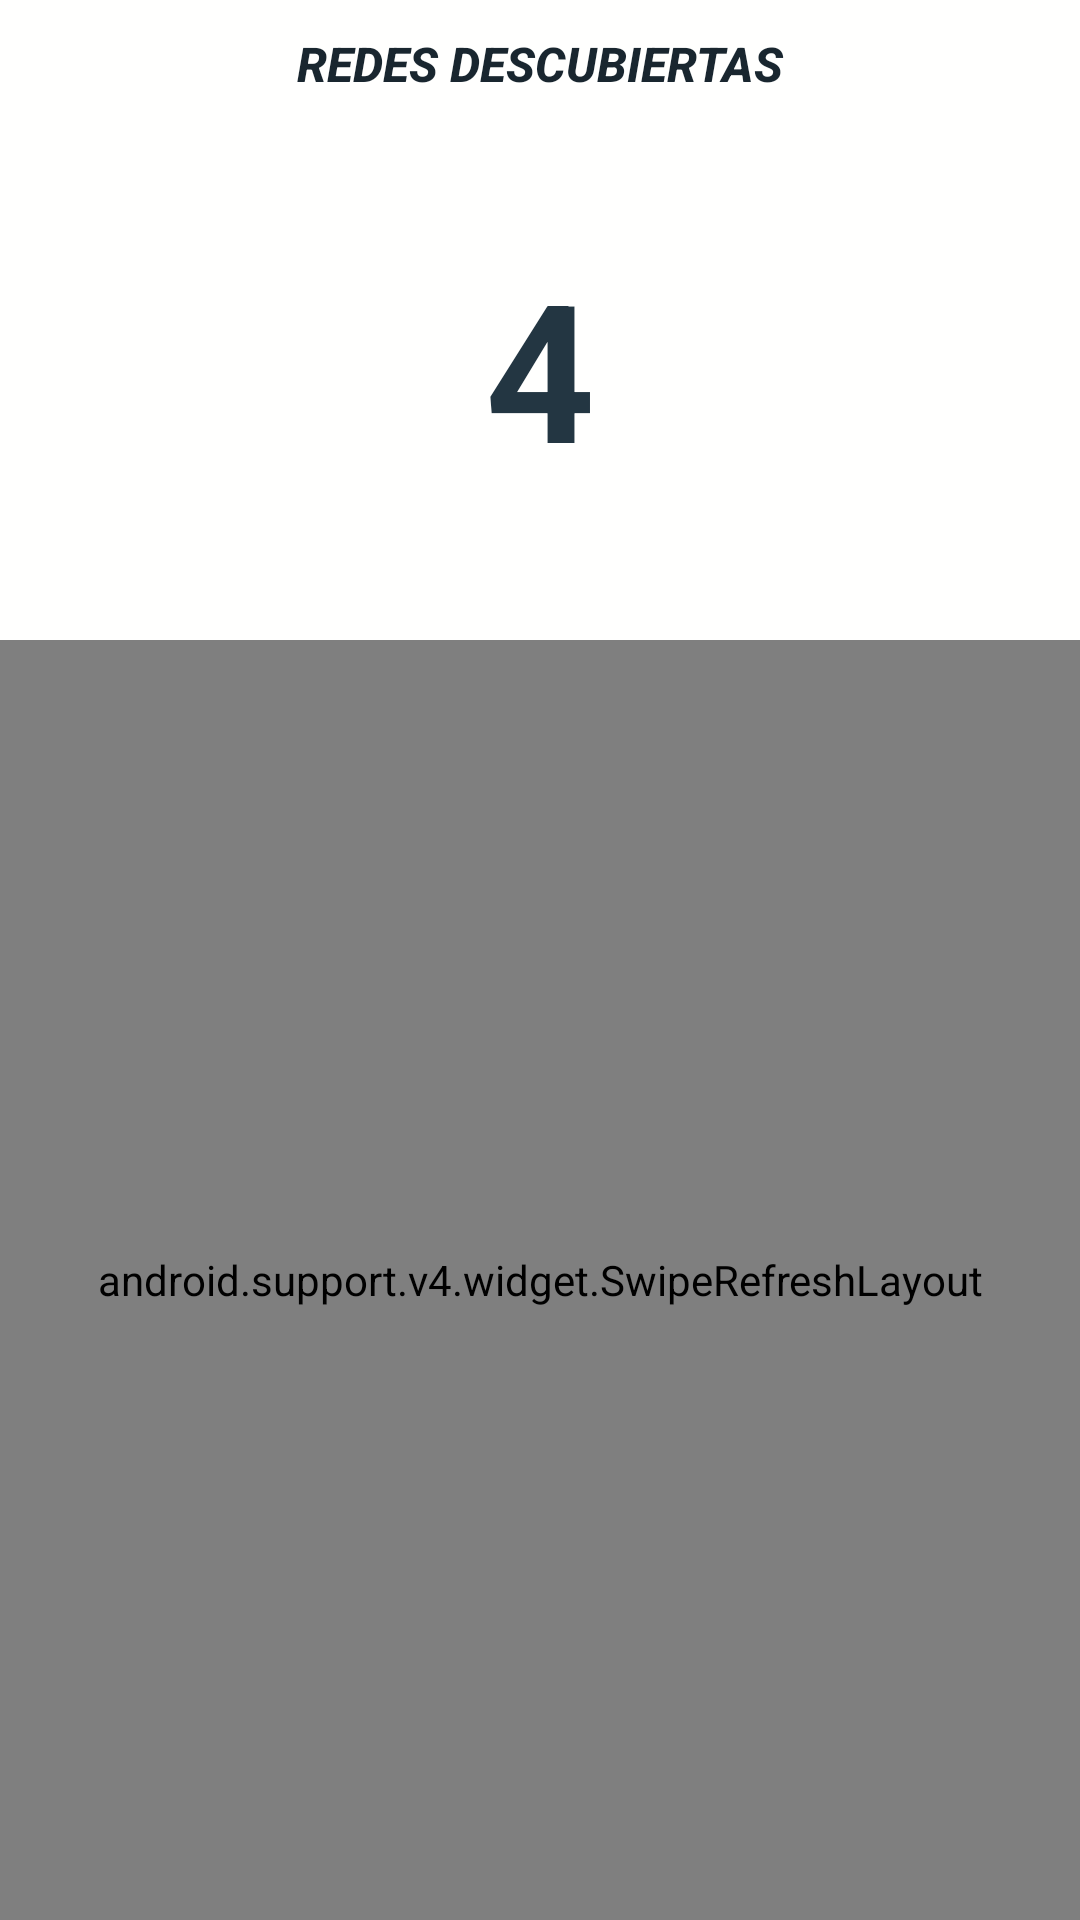

This screen was rendered from an Android layout file. Write that file and the resources it references.
<!-- AndroidManifest.xml: application theme AppTheme -->
<!-- res/layout/activity_scan_result.xml -->
<LinearLayout xmlns:android="http://schemas.android.com/apk/res/android"
    xmlns:tools="http://schemas.android.com/tools"
    android:layout_width="fill_parent"
    android:layout_height="fill_parent"
    android:orientation="vertical"
    tools:context="com.rupture.jairsteve.rupture.mostrarRedes"
    android:background="@color/Blanco">


    <LinearLayout
        android:orientation="vertical"
        android:layout_width="fill_parent"
        android:layout_height="fill_parent"
        android:layout_weight="2">


        <LinearLayout
            android:orientation="horizontal"
            android:layout_width="fill_parent"
            android:layout_height="wrap_content"
            android:layout_weight="1">

            <TextView
                android:layout_width="fill_parent"
                android:layout_height="fill_parent"
                android:text="REDES DESCUBIERTAS"
                android:id="@+id/textViewReload"
                android:gravity="center_horizontal|bottom"
                android:textSize="16sp"
                android:textStyle="bold|italic"
                android:textColor="@color/Dark1"
                android:textAppearance="@style/Base.TextAppearance.AppCompat.Title" />

        </LinearLayout>

        <LinearLayout
            android:orientation="vertical"
            android:layout_width="fill_parent"
            android:layout_height="wrap_content"
            android:layout_weight="9">

            <TextView
                android:layout_width="fill_parent"
                android:layout_height="fill_parent"
                android:text="4"
                android:id="@+id/textViewRedesDescubiertas"
                android:textStyle="bold"
                android:textIsSelectable="false"
                android:gravity="center"
                android:textSize="64sp"
                android:textColor="@color/Dark5" />
        </LinearLayout>
    </LinearLayout>

    <android.support.v4.widget.SwipeRefreshLayout
        android:orientation="vertical"
        android:layout_width="match_parent"
        android:layout_height="match_parent"
        android:layout_weight="1"
        android:id="@+id/swipeRefresh">

        <ListView
            android:layout_width="fill_parent"
            android:layout_height="wrap_content"
            android:id="@+id/listViewScan"
            android:listSelector="@drawable/list_selector" />
    </android.support.v4.widget.SwipeRefreshLayout>
</LinearLayout>
<!-- resources referenced by this layout -->
<resources>
  <color name="Blanco">#fffffe</color>
  <color name="Dark1">#19262F</color>
  <color name="Dark5">#233642</color>
  <!-- drawable list_selector (drawable) -->
  <?xml version="1.0" encoding="utf-8"?>
  <selector xmlns:android="http://schemas.android.com/apk/res/android">
  
      <item android:state_pressed="true" android:drawable="@drawable/list_selector_pressed" />
      <item android:state_focused="true" android:drawable="@drawable/list_selector_focused" />
      <item android:drawable="@android:color/transparent" />
  
  </selector>
  <style name="AppTheme" parent="Theme.AppCompat.Light.NoActionBar">
          
  
          
          <item name="colorPrimary">@color/Dark1</item>
  
  
          
          <item name="colorPrimaryDark">@color/Dark3</item>
  
          
          <item name="colorAccent">@color/Dark5</item>
  
          
      </style>
  <!-- drawable list_selector_pressed (drawable) -->
  <?xml version="1.0" encoding="utf-8"?>
      <layer-list xmlns:android="http://schemas.android.com/apk/res/android">
  <item>
      <shape android:shape="rectangle">
          <solid android:color="@color/PersonalizadoSteve2" />
      </shape>
  </item>
  <item android:top="2dp">
      <shape android:shape="rectangle">
          <solid android:color="@android:color/background_light" />
      </shape>
  </item>
  </layer-list>
  <!-- drawable list_selector_focused (drawable-hdpi) -->
  <?xml version="1.0" encoding="utf-8"?>
  <layer-list xmlns:android="http://schemas.android.com/apk/res/android">
      <item>
          <shape android:shape="rectangle">
              <solid android:color="@color/PersonalizadoSteve2" />
          </shape>
      </item>
      <item android:top="2dp">
          <shape android:shape="rectangle">
              <solid android:color="@android:color/background_light" />
          </shape>
      </item>
  </layer-list>
  <color name="Dark3">#949A8C</color>
  <color name="PersonalizadoSteve2">#39BCA4</color>
</resources>
